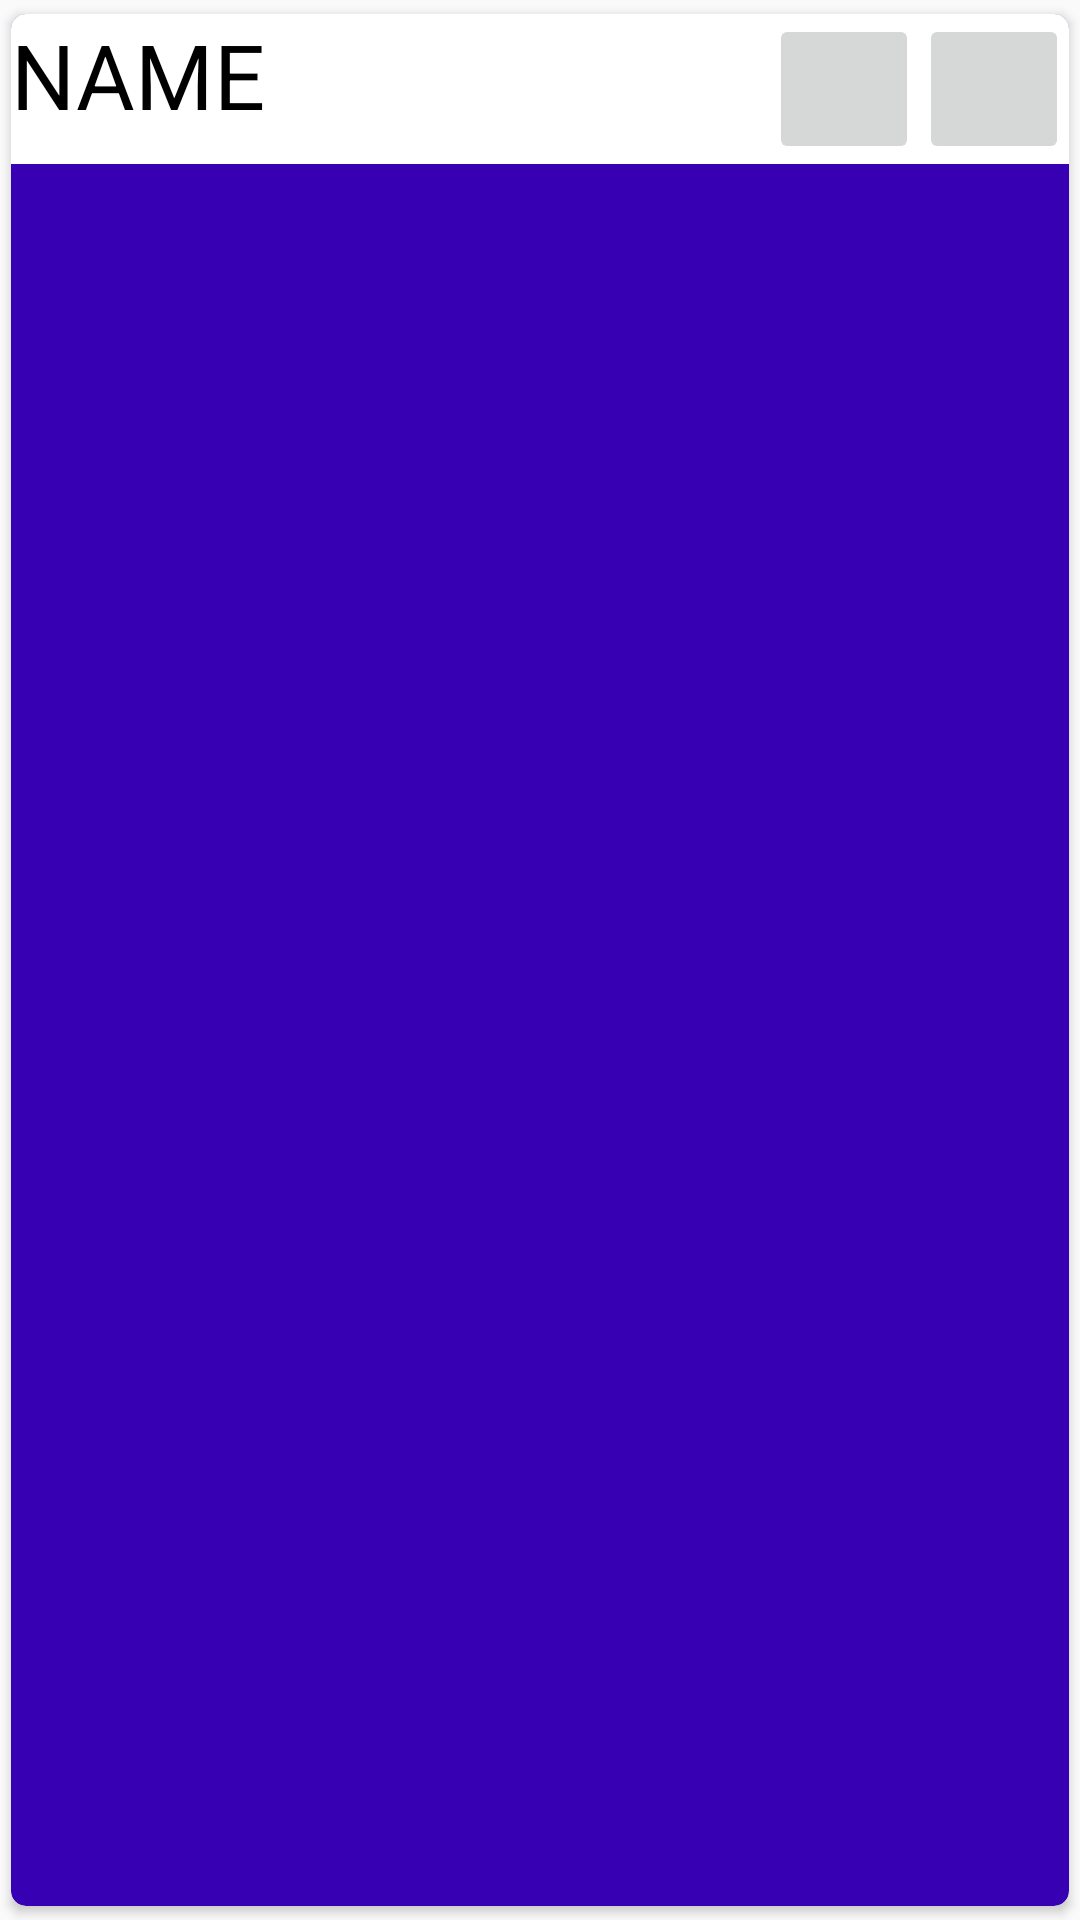

Here is an Android app screen rendered from its layout file. Give the layout XML and the strings, colors and styles it references.
<!-- AndroidManifest.xml: application theme AppTheme -->
<!-- res/layout/singlerow.xml -->
<?xml version="1.0" encoding="utf-8"?>
<androidx.cardview.widget.CardView
    xmlns:android="http://schemas.android.com/apk/res/android"
    xmlns:app="http://schemas.android.com/apk/res-auto"
    android:layout_width="match_parent"
    android:layout_height="wrap_content"
    app:cardCornerRadius="5dp"
    app:cardBackgroundColor="@color/colorPrimaryDark"
    android:elevation="5dp"
    app:cardUseCompatPadding="true"
    >
    <androidx.constraintlayout.widget.ConstraintLayout
        android:background="@color/white"
        android:layout_width="match_parent"
        android:layout_height="wrap_content">

        <TextView
            android:id="@+id/tvEmail"
            android:layout_width="wrap_content"
            android:layout_height="wrap_content"
            android:text="NAME"
            android:textColor="@android:color/black"
            android:textSize="30dp"
            app:layout_constraintEnd_toEndOf="parent"
            app:layout_constraintHorizontal_bias="0.0"
            app:layout_constraintStart_toStartOf="parent"
            app:layout_constraintTop_toTopOf="parent" />

        <ImageButton
            android:id="@+id/ibEdit"
            android:layout_width="50dp"
            android:layout_height="50dp"
            app:layout_constraintBottom_toBottomOf="parent"
            app:layout_constraintEnd_toStartOf="@+id/ibDelete"
            app:layout_constraintTop_toTopOf="parent"
            app:srcCompat="@drawable/ic_edit" />

        <ImageButton
            android:id="@+id/ibDelete"
            android:layout_width="50dp"
            android:layout_height="50dp"
            app:layout_constraintBottom_toBottomOf="parent"
            app:layout_constraintEnd_toEndOf="parent"
            app:layout_constraintTop_toTopOf="parent"
            app:srcCompat="@drawable/ic_delete" />

    </androidx.constraintlayout.widget.ConstraintLayout>

</androidx.cardview.widget.CardView>
<!-- resources referenced by this layout -->
<resources>
  <color name="colorPrimaryDark">#3700B3</color>
  <color name="white">#FFFFFF</color>
  <style name="AppTheme" parent="Theme.AppCompat.Light.NoActionBar">
          
          <item name="colorPrimary">@color/colorPrimary</item>
          <item name="colorPrimaryDark">@color/colorPrimaryDark</item>
          <item name="colorAccent">@color/colorAccent</item>
      </style>
  <color name="colorPrimary">#6200EE</color>
  <color name="colorAccent">#03DAC5</color>
</resources>
